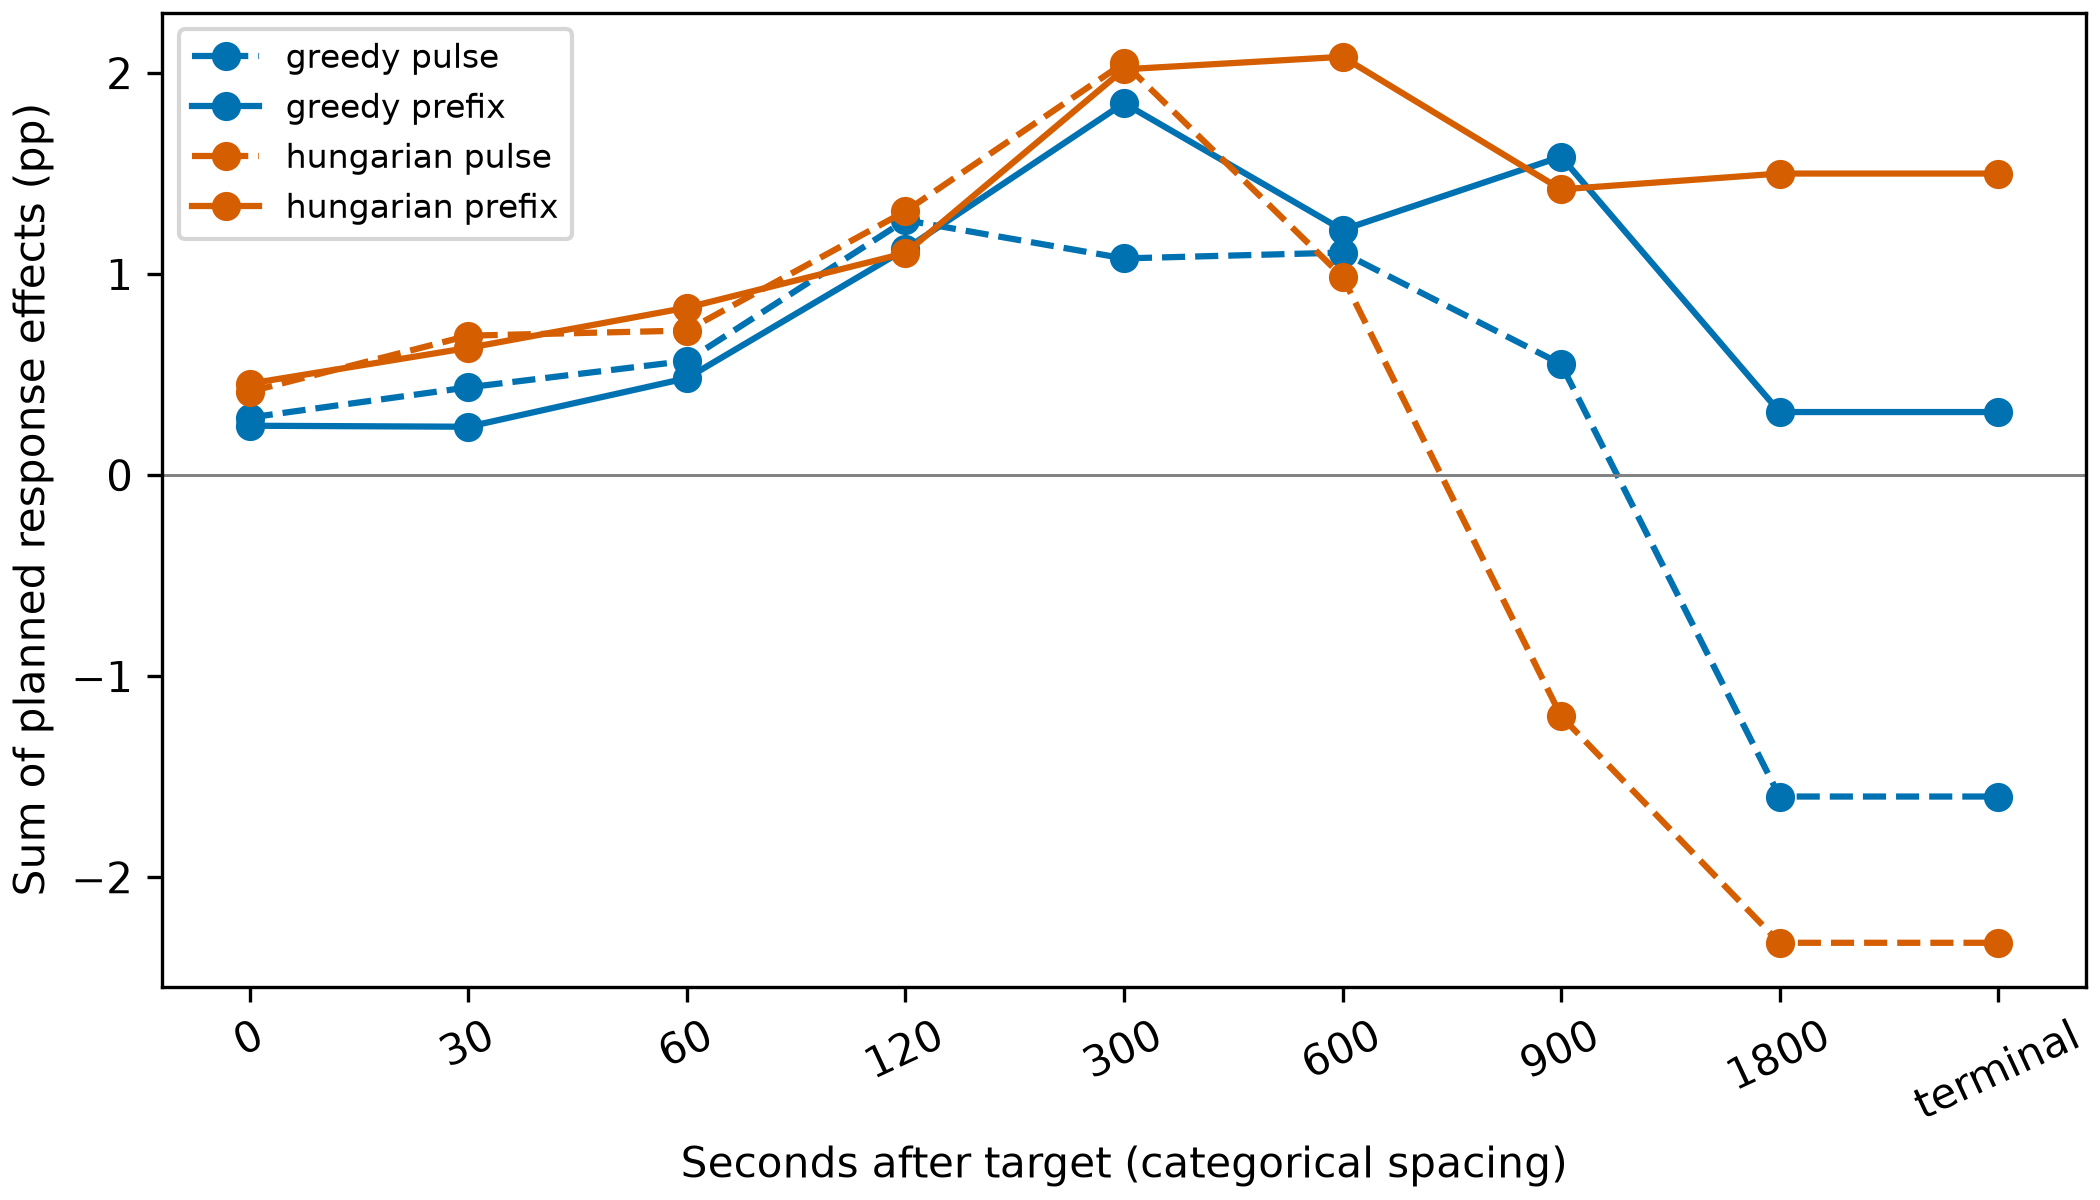

Data behind this chart, as committed beside it:
seed, algorithm, mode, k, horizon_s, planned_saving_Wh, planned_saving_pct, matched
801001, greedy, pulse, 1, 0, 0.0, 0.0, True
801001, greedy, pulse, 1, 30, 0.0, 0.0, True
801001, greedy, pulse, 1, 60, 0.0, 0.0, True
801001, greedy, pulse, 1, 120, 0.0, 0.0, True
801001, greedy, pulse, 1, 300, 0.0, 0.0, True
801001, greedy, pulse, 1, 600, 0.0, 0.0, True
801001, greedy, pulse, 1, 900, 0.0, 0.0, True
801001, greedy, pulse, 1, 1800, 0.0, 0.0, True
801001, greedy, pulse, 1, terminal, 0.0, 0.0, True
801001, greedy, pulse, 2, 0, 0.0, 0.0, True
801001, greedy, pulse, 2, 30, 0.0, 0.0, True
801001, greedy, pulse, 2, 60, 0.0, 0.0, True
801001, greedy, pulse, 2, 120, 0.0, 0.0, True
801001, greedy, pulse, 2, 300, 0.0, 0.0, True
801001, greedy, pulse, 2, 600, 0.0, 0.0, True
801001, greedy, pulse, 2, 900, 0.0, 0.0, True
801001, greedy, pulse, 2, 1800, 0.0, 0.0, True
801001, greedy, pulse, 2, terminal, 0.0, 0.0, True
801001, greedy, pulse, 3, 0, 0.0, 0.0, True
801001, greedy, pulse, 3, 30, 0.0, 0.0, True
801001, greedy, pulse, 3, 60, 0.0, 0.0, True
801001, greedy, pulse, 3, 120, 0.0, 0.0, True
801001, greedy, pulse, 3, 300, 0.0, 0.0, True
801001, greedy, pulse, 3, 600, 0.0, 0.0, True
801001, greedy, pulse, 3, 900, 0.0, 0.0, True
801001, greedy, pulse, 3, 1800, 0.0, 0.0, True
801001, greedy, pulse, 3, terminal, 0.0, 0.0, True
801001, greedy, pulse, 4, 0, 0.0, 0.0, True
801001, greedy, pulse, 4, 30, 0.0, 0.0, True
801001, greedy, pulse, 4, 60, 0.0, 0.0, True
801001, greedy, pulse, 4, 120, 0.0, 0.0, True
801001, greedy, pulse, 4, 300, 0.0, 0.0, True
801001, greedy, pulse, 4, 600, 0.0, 0.0, True
801001, greedy, pulse, 4, 900, 0.0, 0.0, True
801001, greedy, pulse, 4, 1800, 0.0, 0.0, True
801001, greedy, pulse, 4, terminal, 0.0, 0.0, True
801001, greedy, pulse, 5, 0, 0.1717, 0.002809, True
801001, greedy, pulse, 5, 30, 0.1717, 0.002809, True
801001, greedy, pulse, 5, 60, -9.172, -0.1501, True
801001, greedy, pulse, 5, 120, -15.93, -0.2607, True
801001, greedy, pulse, 5, 300, -16.67, -0.2729, True
801001, greedy, pulse, 5, 600, -16.67, -0.2729, True
801001, greedy, pulse, 5, 900, -102.9, -1.684, True
801001, greedy, pulse, 5, 1800, -98.28, -1.608, True
801001, greedy, pulse, 5, terminal, -98.28, -1.608, True
801001, greedy, pulse, 6, 0, 0.8516, 0.01394, True
801001, greedy, pulse, 6, 30, 0.8672, 0.01419, True
801001, greedy, pulse, 6, 60, 0.8672, 0.01419, True
801001, greedy, pulse, 6, 120, 0.8672, 0.01419, True
801001, greedy, pulse, 6, 300, 2.539, 0.04155, True
801001, greedy, pulse, 6, 600, 6.651, 0.1088, True
801001, greedy, pulse, 6, 900, 44.57, 0.7293, True
801001, greedy, pulse, 6, 1800, 74.43, 1.218, True
801001, greedy, pulse, 6, terminal, 74.43, 1.218, True
801001, greedy, pulse, 7, 0, 0.01569, 0.0002567, True
801001, greedy, pulse, 7, 30, 0.01569, 0.0002567, True
801001, greedy, pulse, 7, 60, 0.01569, 0.0002567, True
801001, greedy, pulse, 7, 120, 0.01569, 0.0002567, True
801001, greedy, pulse, 7, 300, -0.7298, -0.01194, True
801001, greedy, pulse, 7, 600, 24.67, 0.4037, True
... 70,617 more rows
